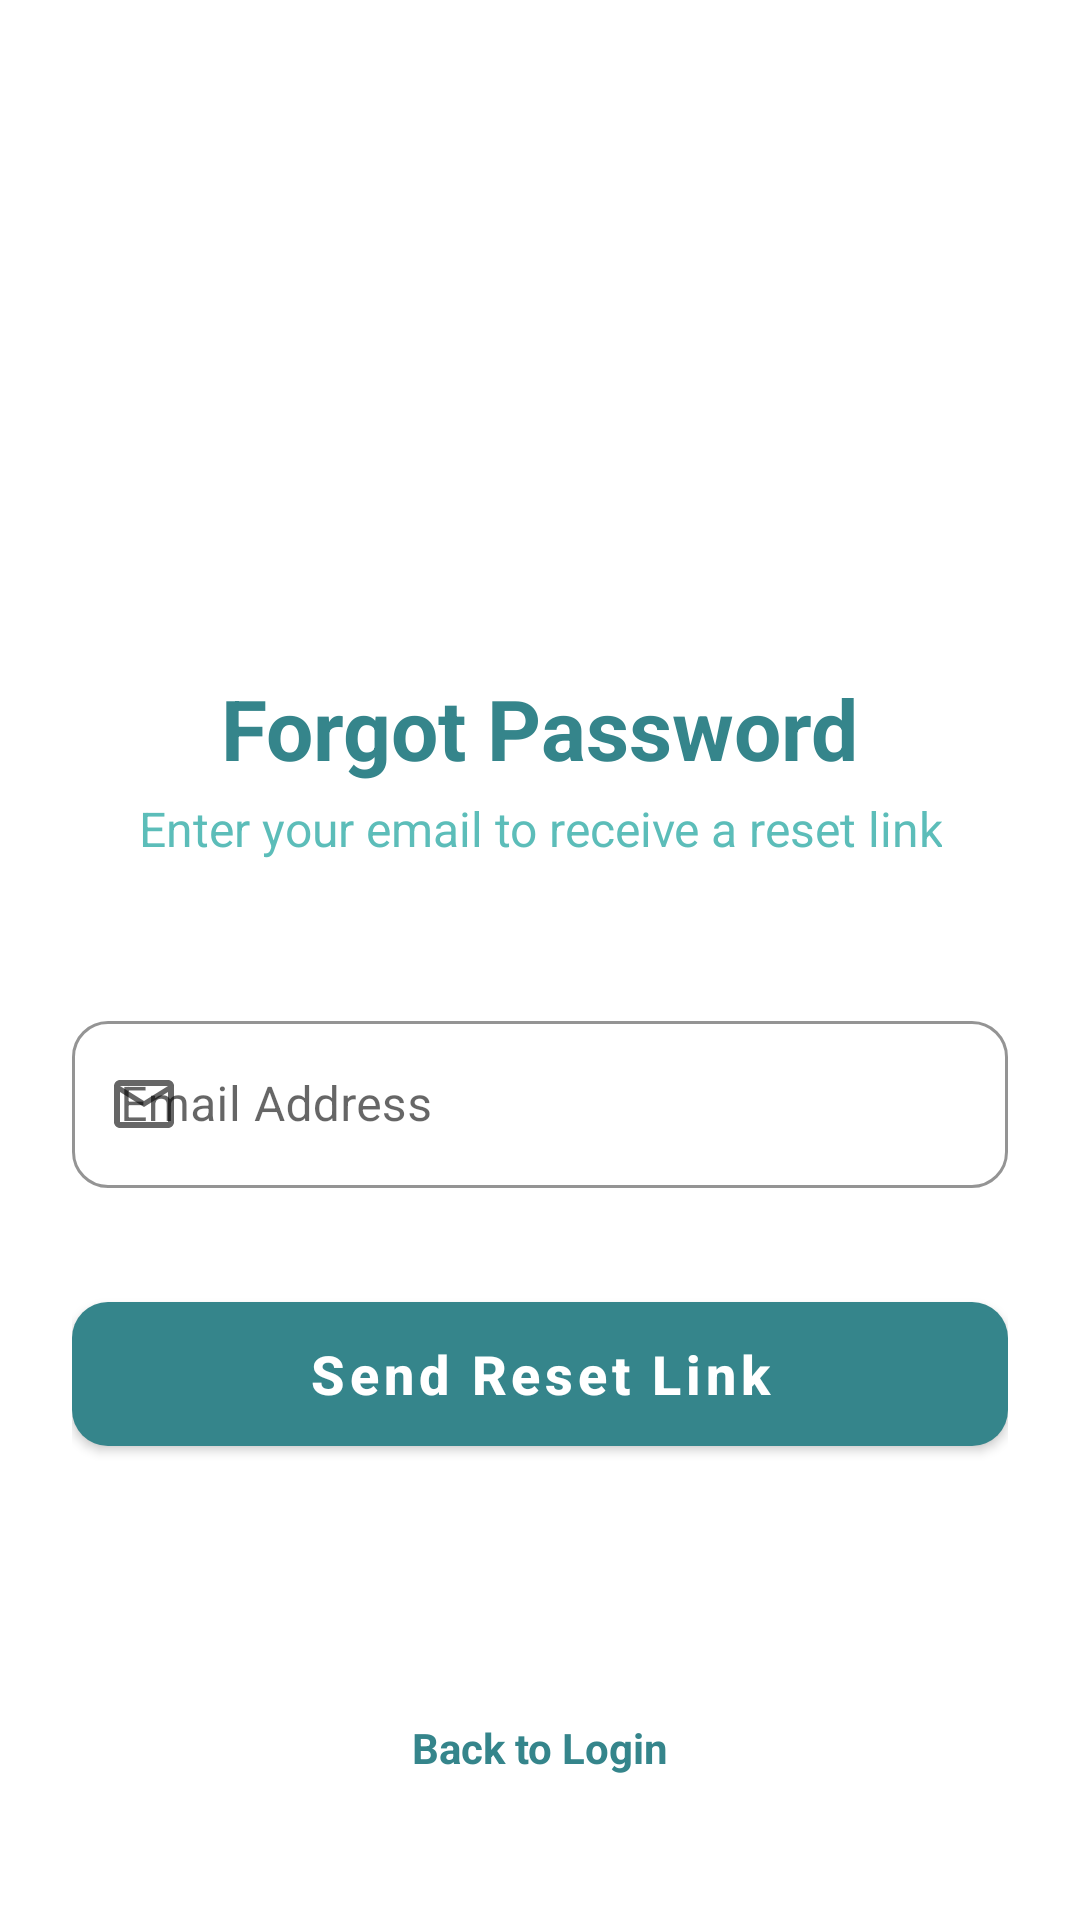

Produce the Android XML layout that renders to this screen, including the resource entries it uses.
<!-- AndroidManifest.xml: application theme Theme.Final_Projects -->
<!-- res/layout/activity_forgot_password.xml -->
<?xml version="1.0" encoding="utf-8"?>
<androidx.constraintlayout.widget.ConstraintLayout xmlns:android="http://schemas.android.com/apk/res/android"
    xmlns:app="http://schemas.android.com/apk/res-auto"
    xmlns:tools="http://schemas.android.com/tools"
    android:layout_width="match_parent"
    android:layout_height="match_parent"
    android:background="@color/white"
    android:padding="24dp"
    tools:context=".ForgotPasswordActivity">

    <LinearLayout
        android:id="@+id/header_layout"
        android:layout_width="wrap_content"
        android:layout_height="wrap_content"
        android:layout_marginTop="64dp"
        android:gravity="center"
        android:orientation="vertical"
        app:layout_constraintEnd_toEndOf="parent"
        app:layout_constraintStart_toStartOf="parent"
        app:layout_constraintTop_toTopOf="parent">

        <ImageView
            android:layout_width="120dp"
            android:layout_height="120dp"
            android:src="@drawable/visionary"
            android:contentDescription="@string/logo_desc" />

        <TextView
            android:layout_width="wrap_content"
            android:layout_height="wrap_content"
            android:layout_marginTop="16dp"
            android:text="@string/title_forgot_password"
            android:textColor="@color/brand_dark_teal"
            android:textSize="28sp"
            android:textStyle="bold" />

        <TextView
            android:layout_width="wrap_content"
            android:layout_height="wrap_content"
            android:layout_marginTop="4dp"
            android:text="@string/subtitle_forgot_password"
            android:textColor="@color/brand_medium_teal"
            android:textSize="16sp"
            android:gravity="center" />
    </LinearLayout>

    <LinearLayout
        android:layout_width="0dp"
        android:layout_height="wrap_content"
        android:layout_marginTop="48dp"
        android:orientation="vertical"
        app:layout_constraintEnd_toEndOf="parent"
        app:layout_constraintStart_toStartOf="parent"
        app:layout_constraintTop_toBottomOf="@id/header_layout">

        <com.google.android.material.textfield.TextInputLayout
            style="@style/Widget.MaterialComponents.TextInputLayout.OutlinedBox"
            android:layout_width="match_parent"
            android:layout_height="wrap_content"
            android:hint="@string/email_hint"
            app:boxCornerRadiusBottomEnd="12dp"
            app:boxCornerRadiusBottomStart="12dp"
            app:boxCornerRadiusTopEnd="12dp"
            app:boxCornerRadiusTopStart="12dp"
            app:boxStrokeColor="?attr/colorPrimary"
            app:startIconDrawable="@drawable/ic_email">

            <com.google.android.material.textfield.TextInputEditText
                android:id="@+id/email_edit_text"
                android:layout_width="match_parent"
                android:layout_height="wrap_content"
                android:inputType="textEmailAddress" />
        </com.google.android.material.textfield.TextInputLayout>

        <com.google.android.material.button.MaterialButton
            android:id="@+id/reset_button"
            android:layout_width="match_parent"
            android:layout_height="60dp"
            android:layout_marginTop="32dp"
            android:text="@string/btn_send_reset_link"
            android:textAllCaps="false"
            android:textSize="18sp"
            android:textStyle="bold"
            app:cornerRadius="12dp" />

    </LinearLayout>

    <TextView
        android:id="@+id/back_to_login_text"
        android:layout_width="wrap_content"
        android:layout_height="wrap_content"
        android:layout_marginBottom="24dp"
        android:clickable="true"
        android:focusable="true"
        android:text="@string/label_back_to_login"
        android:textColor="?attr/colorPrimary"
        android:textSize="14sp"
        android:textStyle="bold"
        app:layout_constraintBottom_toBottomOf="parent"
        app:layout_constraintEnd_toEndOf="parent"
        app:layout_constraintStart_toStartOf="parent" />

</androidx.constraintlayout.widget.ConstraintLayout>
<!-- resources referenced by this layout -->
<resources>
  <color name="brand_dark_teal">#35858B</color>
  <color name="brand_medium_teal">#5CBDB9</color>
  <color name="white">#FFFFFFFF</color>
  <!-- drawable ic_email (drawable) -->
  <vector xmlns:android="http://schemas.android.com/apk/res/android"
      android:width="24dp"
      android:height="24dp"
      android:viewportWidth="24"
      android:viewportHeight="24"
      android:tint="@color/brand_dark_teal">
    <path
        android:fillColor="@android:color/white"
        android:pathData="M20,4L4,4c-1.1,0 -1.99,0.9 -1.99,2L2,18c0,1.1 0.9,2 2,2h16c1.1,0 2,-0.9 2,-2L22,6c0,-1.1 -0.9,-2 -2,-2zM20,18L4,18L4,8l8,5 8,-5v10zM12,11L4,6h16l-8,5z"/>
  </vector>
  <string name="btn_send_reset_link">Send Reset Link</string>
  <string name="email_hint">Email Address</string>
  <string name="label_back_to_login">Back to Login</string>
  <string name="logo_desc">Logo</string>
  <string name="subtitle_forgot_password">Enter your email to receive a reset link</string>
  <string name="title_forgot_password">Forgot Password</string>
  <style name="Theme.Final_Projects" parent="Theme.MaterialComponents.DayNight.NoActionBar">
          
          <item name="colorPrimary">@color/purple_500</item>
          <item name="colorPrimaryVariant">@color/purple_700</item>
          <item name="colorOnPrimary">@color/white</item>
          
          <item name="colorSecondary">@color/teal_200</item>
          <item name="colorSecondaryVariant">@color/teal_700</item>
          <item name="colorOnSecondary">@color/black</item>
          
          <item name="android:statusBarColor">?attr/colorPrimaryVariant</item>
          
      </style>
  <color name="purple_500">#35858B</color>
  <color name="purple_700">#2A6A6F</color>
  <color name="teal_200">#5CBDB9</color>
  <color name="teal_700">#35858B</color>
  <color name="black">#FF000000</color>
</resources>
